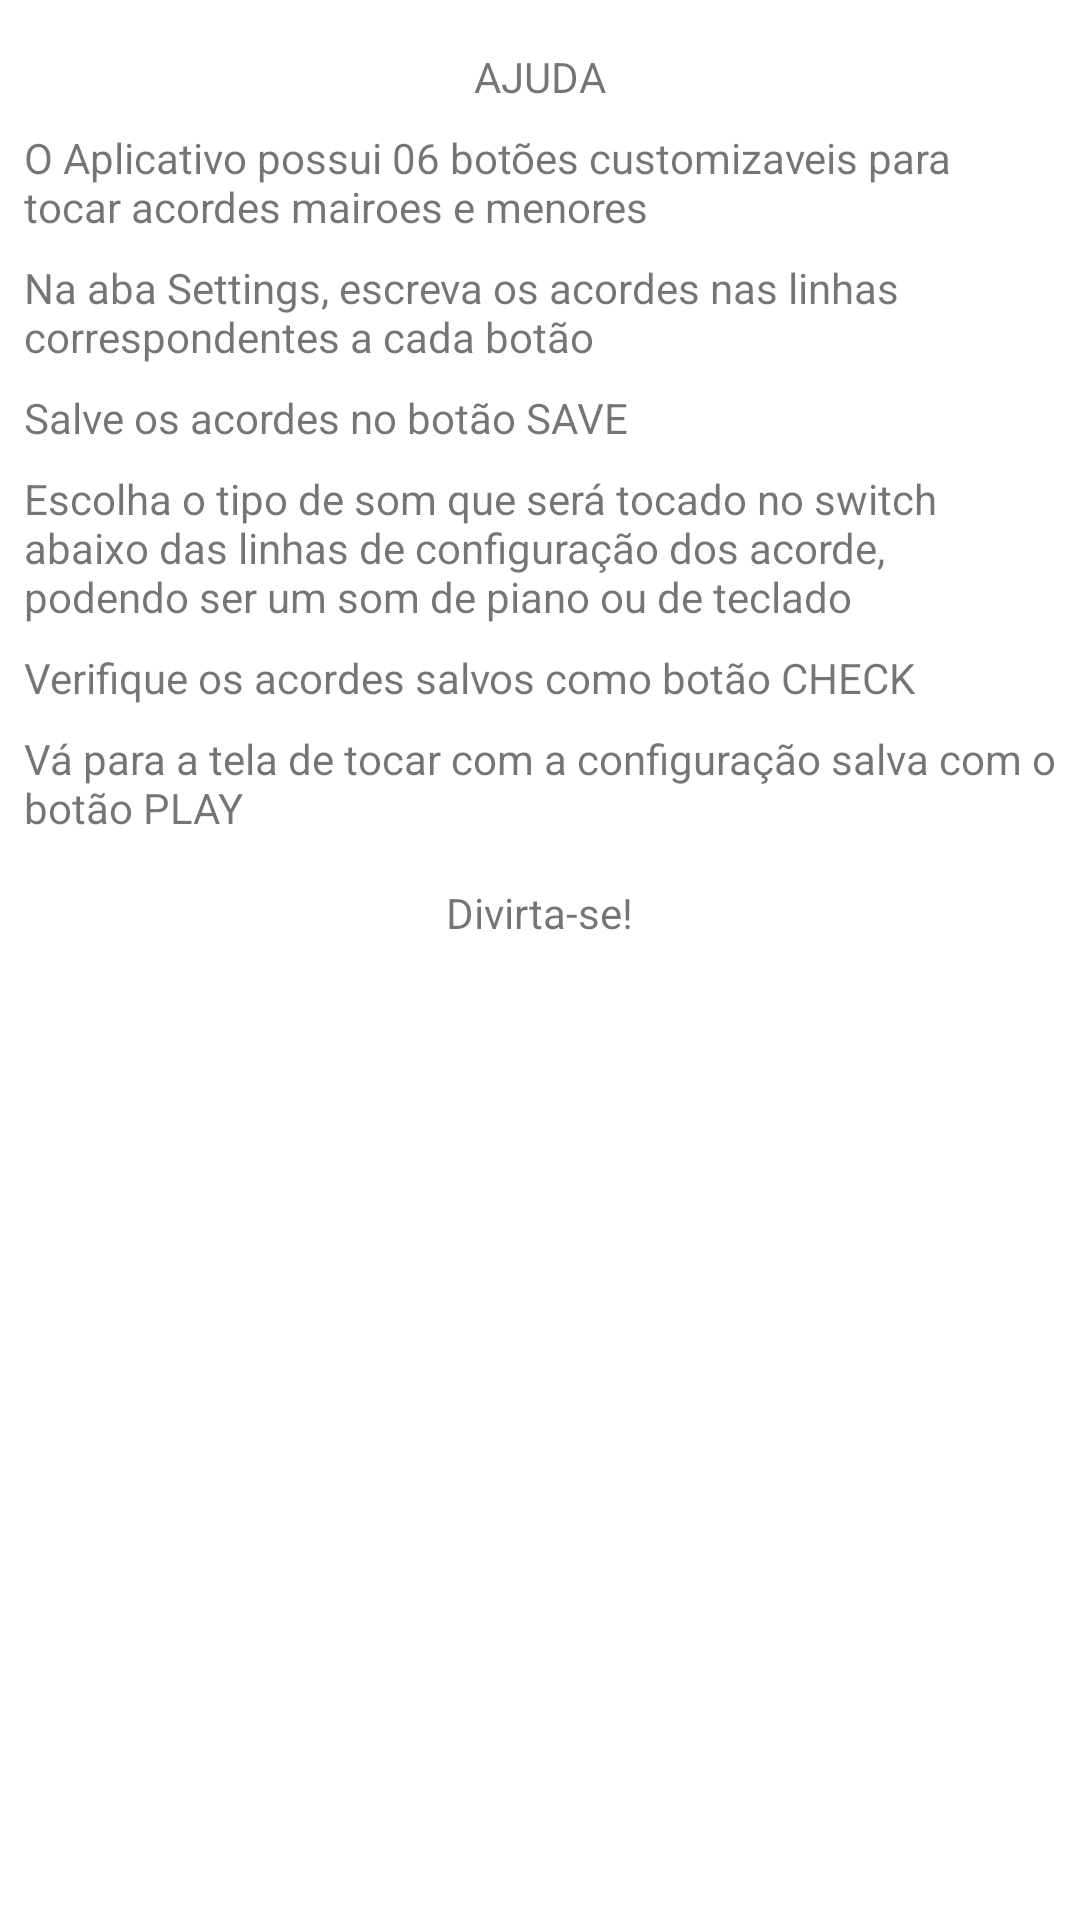

Here is an Android app screen rendered from its layout file. Give the layout XML and the strings, colors and styles it references.
<!-- AndroidManifest.xml: application theme Theme.ChordApp -->
<!-- res/layout/activity_help.xml -->
<?xml version="1.0" encoding="utf-8"?>
<androidx.constraintlayout.widget.ConstraintLayout
    xmlns:android="http://schemas.android.com/apk/res/android"
    xmlns:app="http://schemas.android.com/apk/res-auto"
    xmlns:tools="http://schemas.android.com/tools"
    android:layout_width="match_parent"
    android:layout_height="match_parent"
    tools:context=".HelpActivity">

    <TextView
        android:id="@+id/textView1"
        android:layout_width="wrap_content"
        android:layout_height="wrap_content"
        android:text="AJUDA"
        app:layout_constraintEnd_toEndOf="parent"
        android:layout_margin="16dp"
        app:layout_constraintStart_toStartOf="parent"
        app:layout_constraintTop_toTopOf="parent" />

    <TextView
        android:id="@+id/textView2"
        android:layout_width="match_parent"
        android:layout_height="wrap_content"
        android:layout_marginTop="16dp"
        android:layout_margin="8dp"
        android:text="O Aplicativo possui 06 botões customizaveis para tocar acordes mairoes e menores"
        app:layout_constraintEnd_toEndOf="parent"
        app:layout_constraintStart_toStartOf="parent"
        app:layout_constraintTop_toBottomOf="@+id/textView1" />

    <TextView
        android:id="@+id/textView3"
        android:layout_width="match_parent"
        android:layout_height="wrap_content"
        android:layout_margin="08dp"
        android:text="Na aba Settings, escreva os acordes nas linhas correspondentes a cada botão"
        app:layout_constraintEnd_toEndOf="parent"
        app:layout_constraintStart_toStartOf="parent"
        app:layout_constraintTop_toBottomOf="@+id/textView2" />

    <TextView
        android:id="@+id/textView4"
        android:layout_width="match_parent"
        android:layout_height="wrap_content"
        android:layout_margin="08dp"
        android:text="Salve os acordes no botão SAVE"
        app:layout_constraintEnd_toEndOf="parent"
        app:layout_constraintStart_toStartOf="parent"
        app:layout_constraintTop_toBottomOf="@+id/textView3" />


    <TextView
        android:id="@+id/textView5"
        android:layout_width="match_parent"
        android:layout_height="wrap_content"
        android:layout_margin="08dp"
        android:text="Escolha o tipo de som que será tocado no switch abaixo das linhas de configuração dos acorde, podendo ser um som de piano ou de teclado"
        app:layout_constraintEnd_toEndOf="parent"
        app:layout_constraintStart_toStartOf="parent"
        app:layout_constraintTop_toBottomOf="@+id/textView4" />

    <TextView
        android:id="@+id/textView6"
        android:layout_width="match_parent"
        android:layout_height="wrap_content"
        android:layout_margin="08dp"
        android:text="Verifique os acordes salvos como botão CHECK"
        app:layout_constraintEnd_toEndOf="parent"
        app:layout_constraintStart_toStartOf="parent"
        app:layout_constraintTop_toBottomOf="@+id/textView5" />

    <TextView
        android:id="@+id/textView7"
        android:layout_width="match_parent"
        android:layout_height="wrap_content"
        android:layout_margin="08dp"
        android:text="Vá para a tela de tocar com a configuração salva com o botão PLAY"
        app:layout_constraintEnd_toEndOf="parent"
        app:layout_constraintStart_toStartOf="parent"
        app:layout_constraintTop_toBottomOf="@+id/textView6" />

    <TextView
        android:id="@+id/textView8"
        android:layout_width="wrap_content"
        android:layout_height="wrap_content"
        android:layout_margin="16dp"
        android:text="Divirta-se!"
        app:layout_constraintEnd_toEndOf="parent"
        app:layout_constraintStart_toStartOf="parent"
        app:layout_constraintTop_toBottomOf="@+id/textView7" />


</androidx.constraintlayout.widget.ConstraintLayout>
<!-- resources referenced by this layout -->
<resources>
  <style name="Theme.ChordApp" parent="Theme.MaterialComponents.DayNight.DarkActionBar">
          
          <item name="colorPrimary">@color/purple_500</item>
          <item name="colorPrimaryVariant">@color/purple_700</item>
          <item name="colorOnPrimary">@color/white</item>
          
          <item name="colorSecondary">@color/teal_200</item>
          <item name="colorSecondaryVariant">@color/teal_700</item>
          <item name="colorOnSecondary">@color/black</item>
          
          <item name="android:statusBarColor" tools:targetApi="l">?attr/colorPrimaryVariant</item>
          
      </style>
  <color name="purple_500">#FF6200EE</color>
  <color name="purple_700">#FF3700B3</color>
  <color name="white">#FFFFFFFF</color>
  <color name="teal_200">#FF03DAC5</color>
  <color name="teal_700">#FF018786</color>
  <color name="black">#FF000000</color>
</resources>
